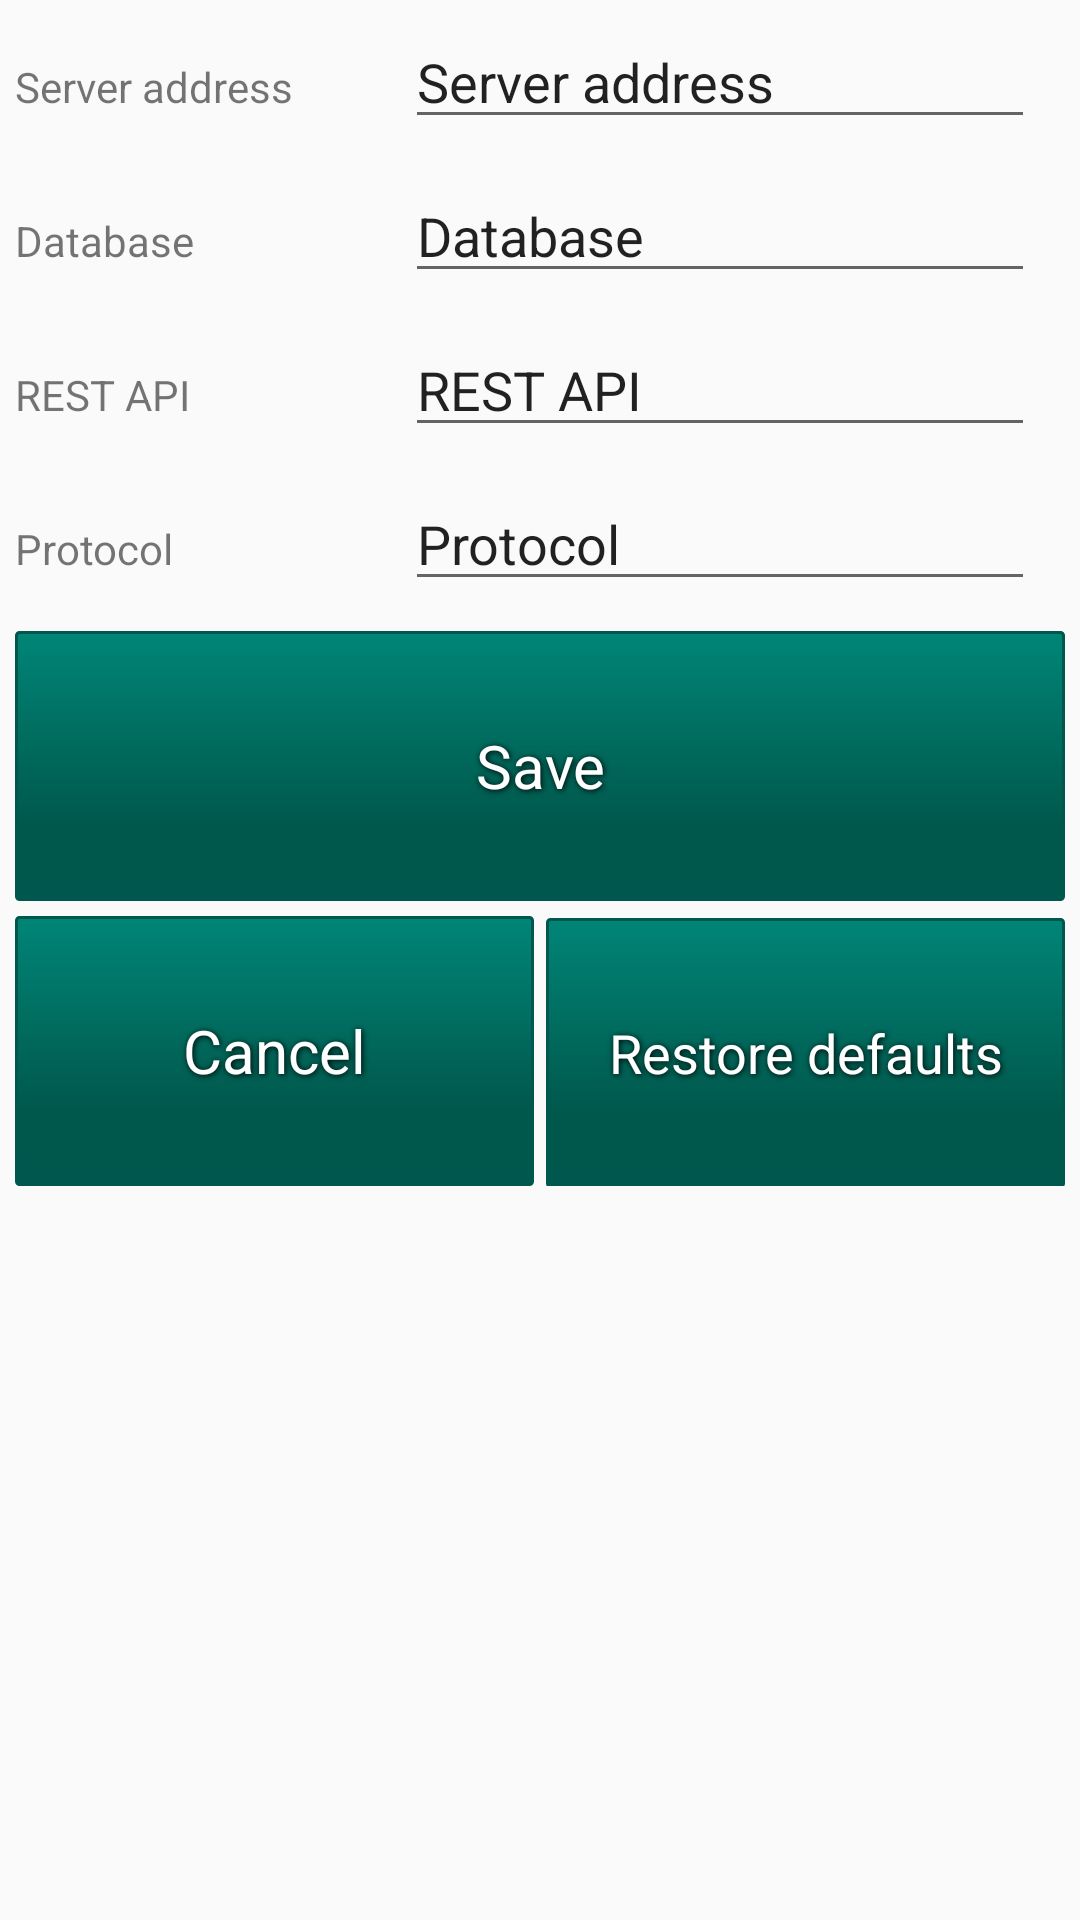

The Android layout XML behind this screen, and the referenced resources:
<!-- AndroidManifest.xml: application theme AppTheme -->
<!-- res/layout/fragment_server_settings.xml -->
<?xml version="1.0" encoding="utf-8"?>
<androidx.constraintlayout.widget.ConstraintLayout xmlns:android="http://schemas.android.com/apk/res/android"
    xmlns:app="http://schemas.android.com/apk/res-auto"
    android:layout_width="match_parent"
    android:layout_height="match_parent">
    <LinearLayout
        android:layout_width="match_parent"
        android:layout_height="match_parent"
        android:orientation="vertical">


        <LinearLayout
            android:layout_width="match_parent"
            android:layout_height="wrap_content"
            android:orientation="horizontal"
            android:layout_margin="5dp">

            <TextView
                android:id="@+id/serverAddrTxt"
                android:layout_width="wrap_content"
                android:layout_height="wrap_content"
                android:width="130dp"
                android:text="@string/label_serverAddress" />

            <EditText
                android:id="@+id/serverAddressText"
                android:layout_width="wrap_content"
                android:layout_height="wrap_content"

                android:ems="10"
                android:inputType="textPersonName"
                android:text="@string/label_serverAddress" />
        </LinearLayout>

        <LinearLayout
            android:layout_width="match_parent"
            android:layout_height="wrap_content"
            android:orientation="horizontal"
            android:layout_margin="5dp">

            <TextView
                android:id="@+id/serverDBTxt"
                android:layout_width="wrap_content"
                android:layout_height="wrap_content"
                android:width="130dp"
                android:text="@string/label_setting_database" />

            <EditText
                android:id="@+id/serverDatabaseText"
                android:layout_width="wrap_content"
                android:layout_height="wrap_content"

                android:ems="10"
                android:inputType="textPersonName"
                android:text="@string/label_setting_database" />
        </LinearLayout>

        <LinearLayout
            android:layout_width="match_parent"
            android:layout_height="wrap_content"
            android:orientation="horizontal"
            android:layout_margin="5dp">

            <TextView
                android:id="@+id/serverWSTxt"
                android:layout_width="wrap_content"
                android:layout_height="wrap_content"
                android:width="130dp"
                android:text="@string/label_settings_webservice" />

            <EditText
                android:id="@+id/serverAPIText"
                android:layout_width="wrap_content"
                android:layout_height="wrap_content"

                android:ems="10"
                android:inputType="textPersonName"
                android:text="@string/label_settings_webservice" />
        </LinearLayout>

        <LinearLayout
            android:layout_width="match_parent"
            android:layout_height="wrap_content"
            android:orientation="horizontal"
            android:layout_margin="5dp">

            <TextView
                android:id="@+id/serverProtocolTxt"
                android:layout_width="wrap_content"
                android:layout_height="wrap_content"
                android:width="130dp"
                android:text="@string/label_settings_server_protocol" />

            <EditText
                android:id="@+id/serverProtocolText"
                android:layout_width="wrap_content"
                android:layout_height="wrap_content"

                android:ems="10"
                android:inputType="textPersonName"
                android:text="@string/label_settings_server_protocol" />
        </LinearLayout>

        <Button
            android:text="@string/label_save"
            android:layout_width="match_parent"
            android:layout_height="90dp"
            android:id="@+id/btn_save_server_settings"
            android:layout_margin="5dp"
            />

        <LinearLayout
            android:layout_width="match_parent"
            android:layout_height="wrap_content"
            android:orientation="horizontal"
            android:layout_marginLeft="5dp"
            android:layout_marginRight="5dp">
            <Button
                android:text="@string/label_cancel"
                android:layout_width="match_parent"
                android:layout_height="90dp"
                android:id="@+id/btn_cancel_settings"
                android:layout_weight="1"
                android:layout_marginEnd="2dp"

                android:layout_marginTop="0dp"/>

            <Button
                android:text="@string/label_retore_defaults"
                android:layout_width="match_parent"
                android:layout_height="90dp"
                android:id="@+id/btn_restore_settings"
                android:layout_weight="1"
                android:layout_marginStart="2dp"
                android:textSize="18sp"
                android:layout_marginTop="0dp"/>
        </LinearLayout>
    </LinearLayout>
</androidx.constraintlayout.widget.ConstraintLayout>
<!-- resources referenced by this layout -->
<resources>
  <string name="label_cancel">Cancel</string>
  <string name="label_retore_defaults">Restore defaults</string>
  <string name="label_save">Save</string>
  <string name="label_serverAddress">Server address</string>
  <string name="label_setting_database">Database</string>
  <string name="label_settings_server_protocol">Protocol</string>
  <string name="label_settings_webservice">REST API</string>
  <style name="AppTheme" parent="Theme.AppCompat.Light.DarkActionBar">
          
          <item name="buttonStyle">@style/ButtonDefault</item>
          <item name="colorPrimary">@color/colorPrimary</item>
          <item name="colorPrimaryDark">@color/colorPrimaryDark</item>
          <item name="colorAccent">@color/colorPrimary</item>
          <item name="android:datePickerStyle">@style/MyDatePickerStyle</item>
      </style>
  <style name="ButtonDefault">
          <item name="android:background">@drawable/button_shape</item>
          <item name="android:textColor">#FFFFFF</item>
          <item name="android:textSize">20sp</item>
          <item name="android:shadowColor">#000000</item>
          <item name="android:shadowDx">1</item>
          <item name="android:shadowDy">1</item>
          <item name="android:shadowRadius">5</item>
          <item name="android:gravity">center</item>
  
      </style>
  <color name="colorPrimary">#008577</color>
  <color name="colorPrimaryDark">#00574B</color>
  <style name="MyDatePickerStyle">
          <item name="android:headerBackground">@color/colorPrimary</item>
          <item name="android:calendarTextColor">@color/colorPrimaryDark</item>
          <item name="android:dayOfWeekBackground">@color/colorPrimaryDark</item>
          <item name="android:yearListSelectorColor">@color/colorPrimaryDark</item>
          <item name="android:datePickerMode">calendar</item>
          <item name="android:colorControlActivated">@color/colorPrimaryDark</item>
      </style>
  <!-- drawable button_shape (drawable) -->
  <?xml version="1.0" encoding="utf-8"?>
  <shape xmlns:android="http://schemas.android.com/apk/res/android" android:shape="rectangle" >
      <corners
          android:radius="1dp"
          />
      <gradient
          android:angle="90"
          android:centerX="26%"
          android:centerColor="#00574B"
          android:startColor="#00574D"
          android:endColor="#008577"
          android:type="linear"
          />
      <padding
          android:left="0dp"
          android:top="0dp"
          android:right="0dp"
          android:bottom="0dp"
          />
      <size
          android:width="270dp"
          android:height="60dp"
          />
      <stroke
          android:width="1dp"
          android:color="#00574D"
          />
  </shape>
</resources>
